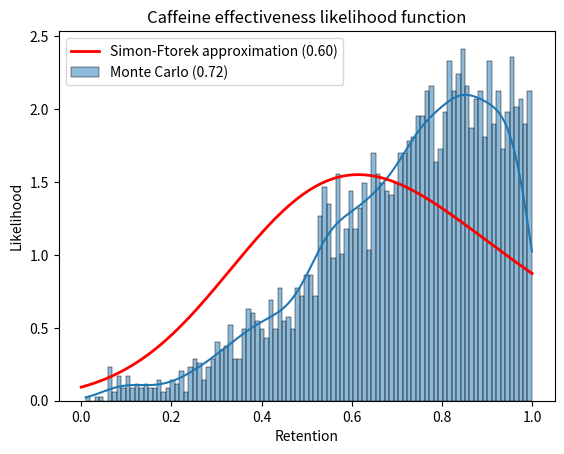

Write the Python code that produced this figure. (Note: this script raises an exception after producing the figure.)
"""
simon_ftorek_vs_mc.py
---------------------

Author: Michael Dickens <michael@mdickens.me>
Created: 2024-03-19

Generate Monte Carlo samples for the caffeine effectiveness likelihood function
and compare the result to the Simon-Ftorek approximation to see how accurate
the approximation is.

"""

import numpy as np
import matplotlib.pyplot as plt
import seaborn as sns
from scipy.special import erf

def ratio_dist_pdf_simon_ftorek(z, mu_x, sigma_x, mu_y, sigma_y):
    """Approximation for the PDF of a ratio of two independent noncentral
    normal distributions. From Wikipedia:
    https://en.wikipedia.org/wiki/Ratio_distribution#Normal_ratio_distributions
    """
    p = mu_x / (np.sqrt(2) * sigma_x)
    q = mu_y / (np.sqrt(2) * sigma_y)
    r = mu_x / mu_y

    pdf_approximation = (
        (1 / np.sqrt(np.pi))
        * (p / erf(q))
        * (1 / r)
        * (1 + (p**2 / q**2) * (z / r))
        / ((1 + (p**2 / q**2) * ((z / r) ** 2)) ** (3 / 2))
        * np.exp(
            -((p**2 * ((z / r) - 1) ** 2) / (1 + (p**2 / q**2) * ((z / r) ** 2)))
        )
    )

    return pdf_approximation

domain = (0, 1)

# generate 10,000 samples from norm(437, 6.5), norm(420, 7.9), and norm(417, 5.7)
lopla = np.random.normal(437, 6.5, 10000)
locaf = np.random.normal(420, 7.9, 10000)
hicaf = np.random.normal(417, 5.7, 10000)

numer = hicaf - lopla
denom = locaf - lopla
ratio = numer / denom

# baseline benefit must be at least +1 standard error
RESTRICT_TO_1SE = True

if RESTRICT_TO_1SE:
    condition = (ratio > domain[0]) & (ratio < domain[1]) & (-denom >= np.sqrt(7.9**2 + 6.5**2))
else:
    condition = (ratio > domain[0]) & (ratio < domain[1])

numer = numer[condition]
denom = denom[condition]
ratio = ratio[condition]

numer_mean = (417 - 437)
numer_std = np.sqrt((5.7**2 + 6.5**2))
denom_mean = (420 - 437)
denom_std = np.sqrt((7.9**2 + 6.5**2))

sf_domain = np.linspace(domain[0], domain[1], 1000)

if RESTRICT_TO_1SE:
    # Use empirical mean/SE instead of true mean/SE because cutting off the distribution at +1SE will shift the mean/SE
    sf_approximation = ratio_dist_pdf_simon_ftorek(sf_domain, np.mean(numer), np.std(numer), np.mean(denom), np.std(denom))
else:
    sf_approximation = ratio_dist_pdf_simon_ftorek(sf_domain, numer_mean, numer_std, denom_mean, denom_std)

# normalize to integrate to 1. technically doesn't matter because SF is
# approximating a likelihood function not a probability distribution, but this
# makes the plot look nicer
sf_approximation /= np.trapz(sf_approximation, sf_domain)

mc_mean = np.mean(ratio)
sf_mean = np.trapz(sf_domain * sf_approximation, sf_domain)

sns.histplot(ratio, kde=True, stat="density", bins=100, label=f"Monte Carlo ({mc_mean:.2f})")
sns.lineplot(x=sf_domain, y=sf_approximation, lw=2, label=f"Simon-Ftorek approximation ({sf_mean:.2f})", color="red")

plt.title("Caffeine effectiveness likelihood function")
plt.xlabel("Retention")
plt.ylabel("Likelihood")
plt.legend()

plt.savefig("doc/caf-MC-vs-SF.png", dpi=150)
plt.show()
